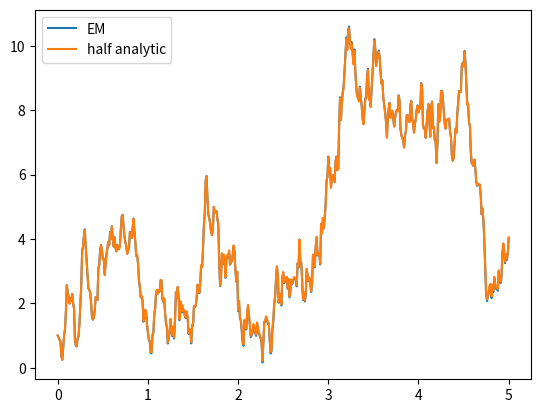

This chart was generated by the following Python code:
# Vasicek process
# dX = a(c - X) dt + b dW
# compute the probability of the process going over a certain level
import numpy as np
from numpy import random as rn

import matplotlib
matplotlib.use("Agg")
import matplotlib.pyplot as plt
a = 1 ;
b = 4 ;
c = 8 ;

T = 5 ;
N = 500 ;
h = T/N ;
t = h*np.arange(N+1);

M = 10**4 ;
X0 = 1 ;

X = X0*np.ones((M,N+1));
X2 = X0*np.ones((M,N+1));

Z = rn.randn(M,N);
Y = np.zeros((M,N+1));
dW=np.sqrt(h)*Z;
for i in range(0,N):
    X[:,i+1] = X[:,i] + a*(c-X[:,i])*h + b *dW[:,i] ; #EM - we can do beter
    #simulate with the half analytic solution
    Y[:,i+1] = Y[:,i] + np.exp(a*i*h)*dW[:,i];
    X2[:,i+1] = c +(X0-c)*np.exp(-a*(i+1)*h)+b*np.exp(-a*(i+1)*h)*Y[:,i+1];

##
j=15
fig=plt.figure()
ax = fig.add_subplot(111)
ax.plot(t,X[i,:])
ax.plot(t,X2[i,:]);
ax.legend(['EM','half analytic'])
fig.savefig('VASICEK.png')

##
p = np.sum(np.max(X,1)>9)/M ;
print(p)
err = np.sqrt(p*(1-p))/np.sqrt(M);
print(err)